Run: headless pygame with SDL's dummy video driver; simulated clock (each Clock.tick advances the game by its frame time, no real sleeping); random seed 0; keys injected as events and as key.get_pressed() state; mouse plan: one left click at the window centre at the start of phase 2, then a move to the lower-right quarter at the start of phase 3.
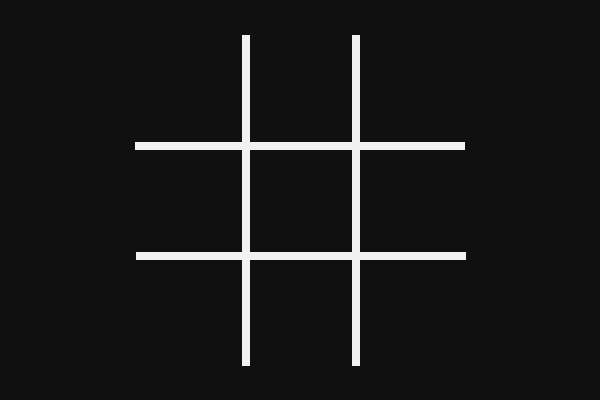
Frame 1 of 4 · flips 1–60 · no input
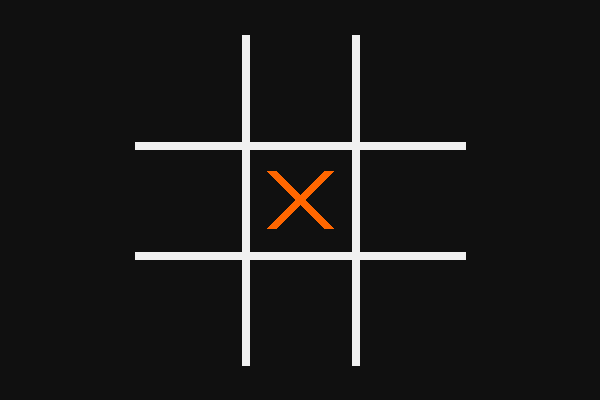
Frame 2 of 4 · flips 61–180 · clicked the window centre · tapped SPACE, RETURN · held RIGHT (→), D
Frame 3 of 4 · flips 181–300 · moved the mouse to the lower-right quarter · held DOWN (↓), S · screen unchanged from frame 2, image omitted
Frame 4 of 4 · flips 301–420 · held LEFT (←), A, UP (↑), W · screen unchanged from frame 3, image omitted

The pygame program that drew these frames:

#!/usr/bin/python
"""
Github repo can be found here:
https://github.com/sparshg/pycollab
"""
from os import environ
import math

# Hide pygame Hello prompt
environ["PYGAME_HIDE_SUPPORT_PROMPT"] = "1"
import pygame
from pygame.math import Vector2

# Declare some constants and variables
WIDTH, HEIGHT = (600, 400)
FPS = 60
WHITE = "#F1F1F1"
BLACK = "#101010"
ORANGE = "#FF6600"
RED = "#FF1F00"


class Frame:
    def __init__(self, gap=110):
        self.length = 3 * gap
        self.gap = gap
        self.moves = []
        self.turn = 1
        # fmt: off
        self.points = self.cartesian([
            [self.gap/2, self.length/2], [self.gap/2, -self.length/2],
            [-self.gap/2, -self.length/2], [-self.gap/2, self.length/2],
            [-self.length/2, self.gap/2], [self.length/2, self.gap/2],
            [self.length/2, -self.gap/2], [-self.length/2, -self.gap/2],
        ])
        # fmt: on
        self.rects = []
        for i in range(3):
            for j in range(3):
                self.rects.append(
                    pygame.Rect((-1.5 + 1 * j) * gap, (1.5 - 1 * i) * gap, gap, gap)
                )
        self.rects = self.cartesian(self.rects)

        self.animations = [
            Animate(700 + i * 100).line(self.points[i], self.points[i + 1])
            for i in range(0, len(self.points), 2)
        ]

    # Convert given list cartesian coordinates to pygame coordinates
    @staticmethod
    def cartesian(coords, new_origin=(WIDTH / 2, HEIGHT / 2)):
        for coord in coords:
            coord[0] = coord[0] + new_origin[0]
            coord[1] = -coord[1] + new_origin[1]
        return coords

    def detect_click(self, pos):
        for rect in self.rects:
            if rect.collidepoint(pos):
                self.moves.append(OX(self.turn, rect.center))
                self.turn = 1 - self.turn
                self.rects.remove(rect)
                break

    def draw(self):
        for animation in self.animations:
            animation.play()
        for move in self.moves:
            move.draw()


class OX:
    def __init__(self, _type, center):
        self.type = _type
        self.center = center
        if _type == 1:
            self.animation = Animate(color=ORANGE).cross(center)
        elif _type == 0:
            self.animation = Animate(color=RED).circle(center)

    def draw(self):
        self.animation.play()


class Animate:

    LINEAR = lambda x: x
    EASE_OUT_SINE = lambda x: math.sin(math.pi / 2 * x)
    EASE_IO_SINE = lambda x: 0.5 - math.cos(math.pi * x) / 2
    EASE_OUT_QUART = lambda x: 1 - pow(1 - x, 4)

    def EASE_IO_QUART(x):
        return 8 * pow(x, 4) if x < 0.5 else 1 - pow(-2 * x + 2, 4) / 2

    def __init__(self, dur=500, color=WHITE, fn=EASE_OUT_QUART):
        self.color = color
        self.function = fn
        self.dur = dur
        self.start_time = pygame.time.get_ticks()
        self.final_time = self.start_time + dur
        self.type = None

    def line(self, p1, p2, width=8):
        self.type = "line"
        self.finished = False
        self.width = width
        self.p1 = Vector2(p1)
        self.p2 = Vector2(p2)
        self.p = self.p2 - self.p1
        self.length = self.p.magnitude()
        return self

    def circle(self, center=[WIDTH / 2, HEIGHT / 2], radius=38, width=8):
        self.type = "circle"
        self.finished = False
        self.width = width
        self.radius = radius
        self.center = Vector2(center)
        self.rect = pygame.Rect(
            (center - Vector2(radius, radius)), (2 * radius, 2 * radius)
        )
        return self

    def cross(self, center=[WIDTH / 2, HEIGHT / 2], length=40, width=10):
        self.type = "cross"
        # fmt: off
        points = [
            Vector2(-length, 0), Vector2(length, 0),
            Vector2(0, length), Vector2(0, -length)
        ]
        # fmt: on
        for point in points:
            point.update(point.rotate(45) + Vector2(center))

        self.sub_animations = [
            Animate(self.dur + i * 100, self.color, self.function).line(
                points[i], points[i + 1], width
            )
            for i in range(0, len(points), 2)
        ]
        return self

    def play(self, skip=False):

        if self.type == "cross":
            for animation in self.sub_animations:
                animation.play()
            return

        if not self.finished:
            if pygame.time.get_ticks() < self.final_time and not skip:
                fraction = (
                    pygame.time.get_ticks() - self.start_time
                ) / self.dur + 0.001
                if self.type == "line":
                    self.p.scale_to_length(self.length * self.function(fraction))
                elif self.type == "circle":
                    self.r = self.radius - self.width * self.function(fraction)
            else:
                if self.type == "line":
                    self.p = self.p2 - self.p1
                if self.type == "circle":
                    self.r = self.radius - self.width
                self.finished = True
        if self.type == "line":
            pygame.draw.line(
                Main.win, self.color, self.p1, self.p + self.p1, self.width
            )
        elif self.type == "circle":
            pygame.draw.circle(Main.win, self.color, self.center, self.radius)
            pygame.draw.circle(Main.win, BLACK, self.center, self.r)


# The main controller
class Main:
    def __init__(self):
        pygame.init()
        pygame.display.set_caption("Tic-Tac-Toe")

        Main.win = pygame.display.set_mode((WIDTH, HEIGHT))
        Main.running = True

        self.frame = Frame()
        Main.clock = pygame.time.Clock()
        # dt is the time since last frame, which is ideally 1/FPS
        Main.dt = Main.clock.tick(FPS)

    def check_events(self):
        for event in pygame.event.get():
            if event.type == pygame.QUIT:
                Main.running = False
            if event.type == pygame.MOUSEBUTTONUP:
                self.frame.detect_click(pygame.mouse.get_pos())

    def draw(self):
        Main.win.fill(BLACK)
        self.frame.draw()
        pygame.display.update()

    # The main loop
    def loop(self):
        while self.running:
            self.check_events()
            self.draw()
            # Calculate dt for next frame
            Main.dt = Main.clock.tick(FPS)
        pygame.quit()


# Test if the script is directly ran
if __name__ == "__main__":
    Main().loop()
